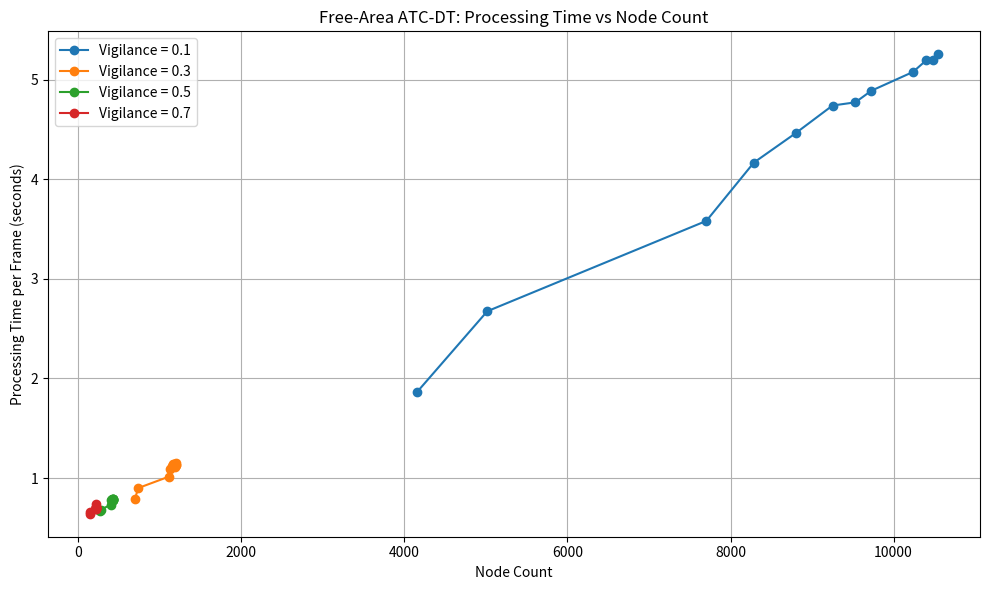

Reproduce this figure in Python.
import matplotlib.pyplot as plt


# ==========================================================
# Free-Area ATC-DT Data
# ==========================================================

data = {
    0.1: {
        "nodes": [
            4157, 5017, 7704, 8286,
            8798, 9251, 9531, 9727,
            10237, 10403, 10489, 10540
        ],
        "time": [
            1.8651576499978546,
            2.67503306800063,
            3.5820184600015637,
            4.16685771199991,
            4.4618052299993,
            4.739881770001375,
            4.771904909997829,
            4.888300394995895,
            5.0764792210029555,
            5.195648396998877,
            5.194820040000195,
            5.2540089069952955
        ]
    },

    0.3: {
        "nodes": [
            697, 738, 1109, 1132,
            1150, 1159, 1177, 1183,
            1193, 1199, 1199, 1202
        ],
        "time": [
            0.7951084289961727,
            0.9008080689964117,
            1.0136371420012438,
            1.0894505980031681,
            1.1231795380008407,
            1.1404205220023869,
            1.1381300279972493,
            1.1140180329966825,
            1.130664144999173,
            1.1334191300047678,
            1.1295389919978334,
            1.1472994640062097
        ]
    },

    0.5: {
        "nodes": [
            266, 275, 398, 407,
            413, 419, 424, 424,
            428, 430, 429, 431
        ],
        "time": [
            0.6695029249967774,
            0.6810596440045629,
            0.7334732300005271,
            0.7804080360001535,
            0.7944638810004108,
            0.7833699719994911,
            0.7834022299939534,
            0.786057739998796,
            0.7802283679993707,
            0.7944027990015456,
            0.7803613089999999,
            0.7943387320046895
        ]
    },

    0.7: {
        "nodes": [
            147, 149, 213, 218,
            221, 221, 223, 224,
            224, 224, 224, 224
        ],
        "time": [
            0.6563520780036924,
            0.6423929340016912,
            0.7063193619978847,
            0.6957536510017235,
            0.7106993189954665,
            0.7150746059996891,
            0.7041725210001459,
            0.6900803460011957,
            0.6880809439971927,
            0.7418149119985173,
            0.7045183839945821,
            0.7063868230034132
        ]
    }
}


# ==========================================================
# Plot
# ==========================================================

plt.figure(figsize=(10, 6))

for vigilance, values in data.items():

    plt.plot(
        values["nodes"],
        values["time"],
        marker="o",
        label=f"Vigilance = {vigilance}"
    )


plt.xlabel("Node Count")

plt.ylabel("Processing Time per Frame (seconds)")

plt.title(
    "Free-Area ATC-DT: Processing Time vs Node Count"
)

plt.legend()

plt.grid(True)

plt.tight_layout()

plt.show()
